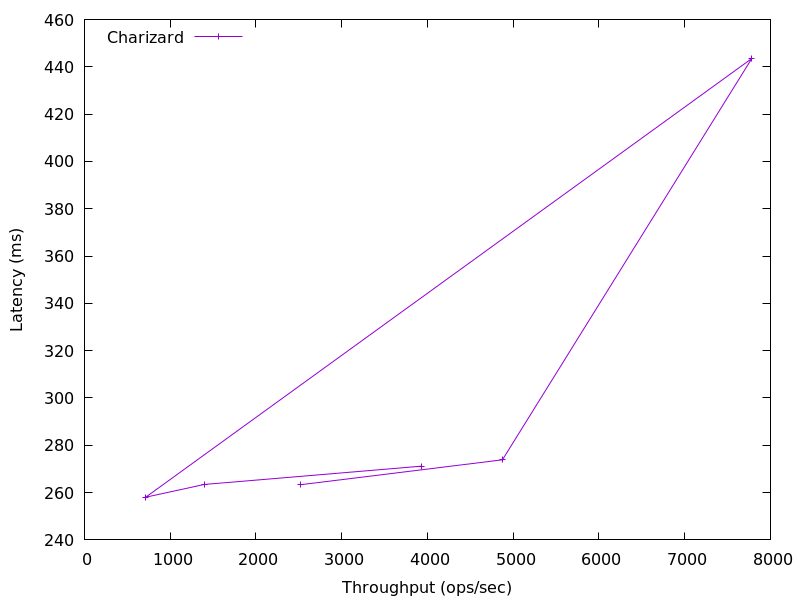

The file beside this chart, header and first rows:
3930.114106546825, 271.18071039999995
1397, 263.4
714.4, 258.1
7782, 443.5
4874, 273.9
2525, 263.4
